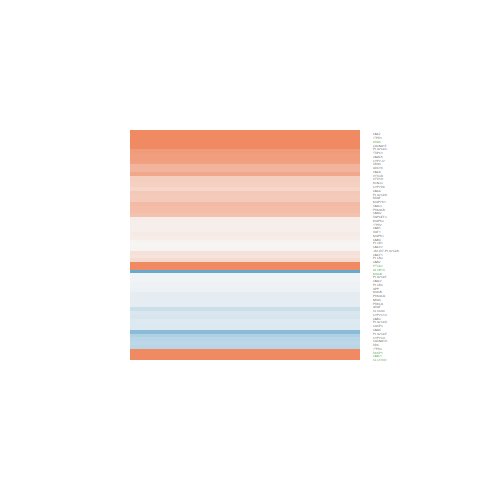

The data file committed next to this chart (first rows):
logFC, AveExpr, t, P.Value, adj.P.Val, B
0.07714, 8.532, 0.6478, 0.5284, 0.7206, -6.953
0.3751, 2.473, 1.339, 0.2034, 0.4121, -5.557
0.7943, 1.905, 2.995, 0.0103, 0.06432, -2.786
0.02795, 7.075, 0.1405, 0.8904, 0.9467, -7.057
0.5213, -0.9097, 0.9846, 0.3427, 0.5626, -5.304
0.6023, 2.885, 1.849, 0.0872, 0.2466, -4.883
0.5305, 5.438, 2.221, 0.0447, 0.1627, -4.675
-0.1191, 5.882, -0.4819, 0.6379, 0.8, -6.836
2.289, 0.4857, 4.42, 0.0006856, 0.01165, -0.1948
0.3142, 3.945, 1.128, 0.2796, 0.4967, -6.048
0.3607, 0.6419, 0.8708, 0.3996, 0.6151, -5.643
1.055, -0.5436, 2.355, 0.03483, 0.1394, -3.626
0.07189, 6.429, 0.5005, 0.6251, 0.7915, -6.875
-0.05047, 6.588, -0.3276, 0.7484, 0.8688, -6.958
-0.4359, 5.542, -1.869, 0.08422, 0.2419, -5.275
0.6047, 3.647, 1.232, 0.2397, 0.4537, -5.877
0.8178, 2.262, 2.832, 0.0141, 0.07741, -3.118
-0.1849, 4.321, -0.6384, 0.5342, 0.7246, -6.547
4.353, 8.451, 13.74, 3.88491166122259e-09, 5.11395644131846e-06, 11.48
-0.42, 8.404, -3.058, 0.009124, 0.05992, -3.406
-0.4169, 7.437, -2.052, 0.0608, 0.1971, -5.144
3.397, -1.51, 3.933, 0.001703, 0.02093, -1.13
0.1985, 0.04297, 0.4388, 0.668, 0.8182, -5.814
0.2604, 7.676, 1.774, 0.09941, 0.2672, -5.6
0.4158, 6.501, 2.16, 0.04992, 0.175, -4.882
6.191, -0.944, 9.114, 5.06798634412974e-07, 0.0001287, 4.484
0.5026, 4.01, 2.553, 0.02401, 0.1094, -3.907
-0.2071, 7.522, -1.081, 0.2992, 0.517, -6.515
-0.4889, 7.113, -2.398, 0.03217, 0.1324, -4.537
0.7857, 3.6, 2.951, 0.01121, 0.06806, -3.12
0.1873, 7.186, 1.082, 0.299, 0.5168, -6.468
0.7091, 0.06082, 1.471, 0.1649, 0.3643, -4.928
-0.2153, 0.1393, -0.4597, 0.6533, 0.8096, -5.882
1.114, 6.077, 4.984, 0.0002471, 0.006116, 0.4114
0.09094, 3.034, 0.3121, 0.7599, 0.8749, -6.501
0.4882, -0.02323, 0.8089, 0.433, 0.6429, -5.555
0.04816, 3.673, 0.2084, 0.8381, 0.9174, -6.625
0.4274, -0.5695, 0.6755, 0.5111, 0.7082, -5.532
-0.7371, 1.123, -2.106, 0.05518, 0.1857, -4.258
-0.1698, 0.2288, -0.3179, 0.7556, 0.8728, -5.897
-0.0348, 4.921, -0.1428, 0.8886, 0.9455, -6.822
0.1107, 4.722, 0.5662, 0.5809, 0.7598, -6.634
0.4026, 6.056, 2.523, 0.02539, 0.1132, -4.196
0.09944, 7.314, 0.6768, 0.5104, 0.7076, -6.839
0.8034, 2.089, 2.722, 0.0174, 0.08808, -3.292
1.829, 0.8981, 3.802, 0.002185, 0.02415, -1.22
-0.3107, 6.89, -1.7, 0.1129, 0.2879, -5.658
-0.1225, 5.942, -0.6103, 0.5521, 0.7396, -6.769
1.071, 1.477, 2.622, 0.02107, 0.1002, -3.361
-0.1306, 6.633, -1.057, 0.3098, 0.5289, -6.452
1.25, 1.448, 3.086, 0.008647, 0.05829, -2.535
0.03644, 5.157, 0.1581, 0.8768, 0.9394, -6.855
-0.0567, -0.4965, -0.1023, 0.9201, 0.962, -5.822
-0.1907, 9.067, -1.713, 0.1104, 0.2835, -5.794
-0.06831, 7.847, -0.458, 0.6545, 0.8099, -7.018
0.1219, 7.86, 0.6714, 0.5137, 0.7101, -6.893
0.3408, -1.254, 0.4983, 0.6266, 0.7929, -5.588
-1.682, 2.492, -4.9, 0.000287, 0.006726, 0.5568
-0.07765, 7.669, -0.5278, 0.6065, 0.7776, -6.963
-0.1246, 6.987, -0.9849, 0.3426, 0.5624, -6.558
... 1 more rows
